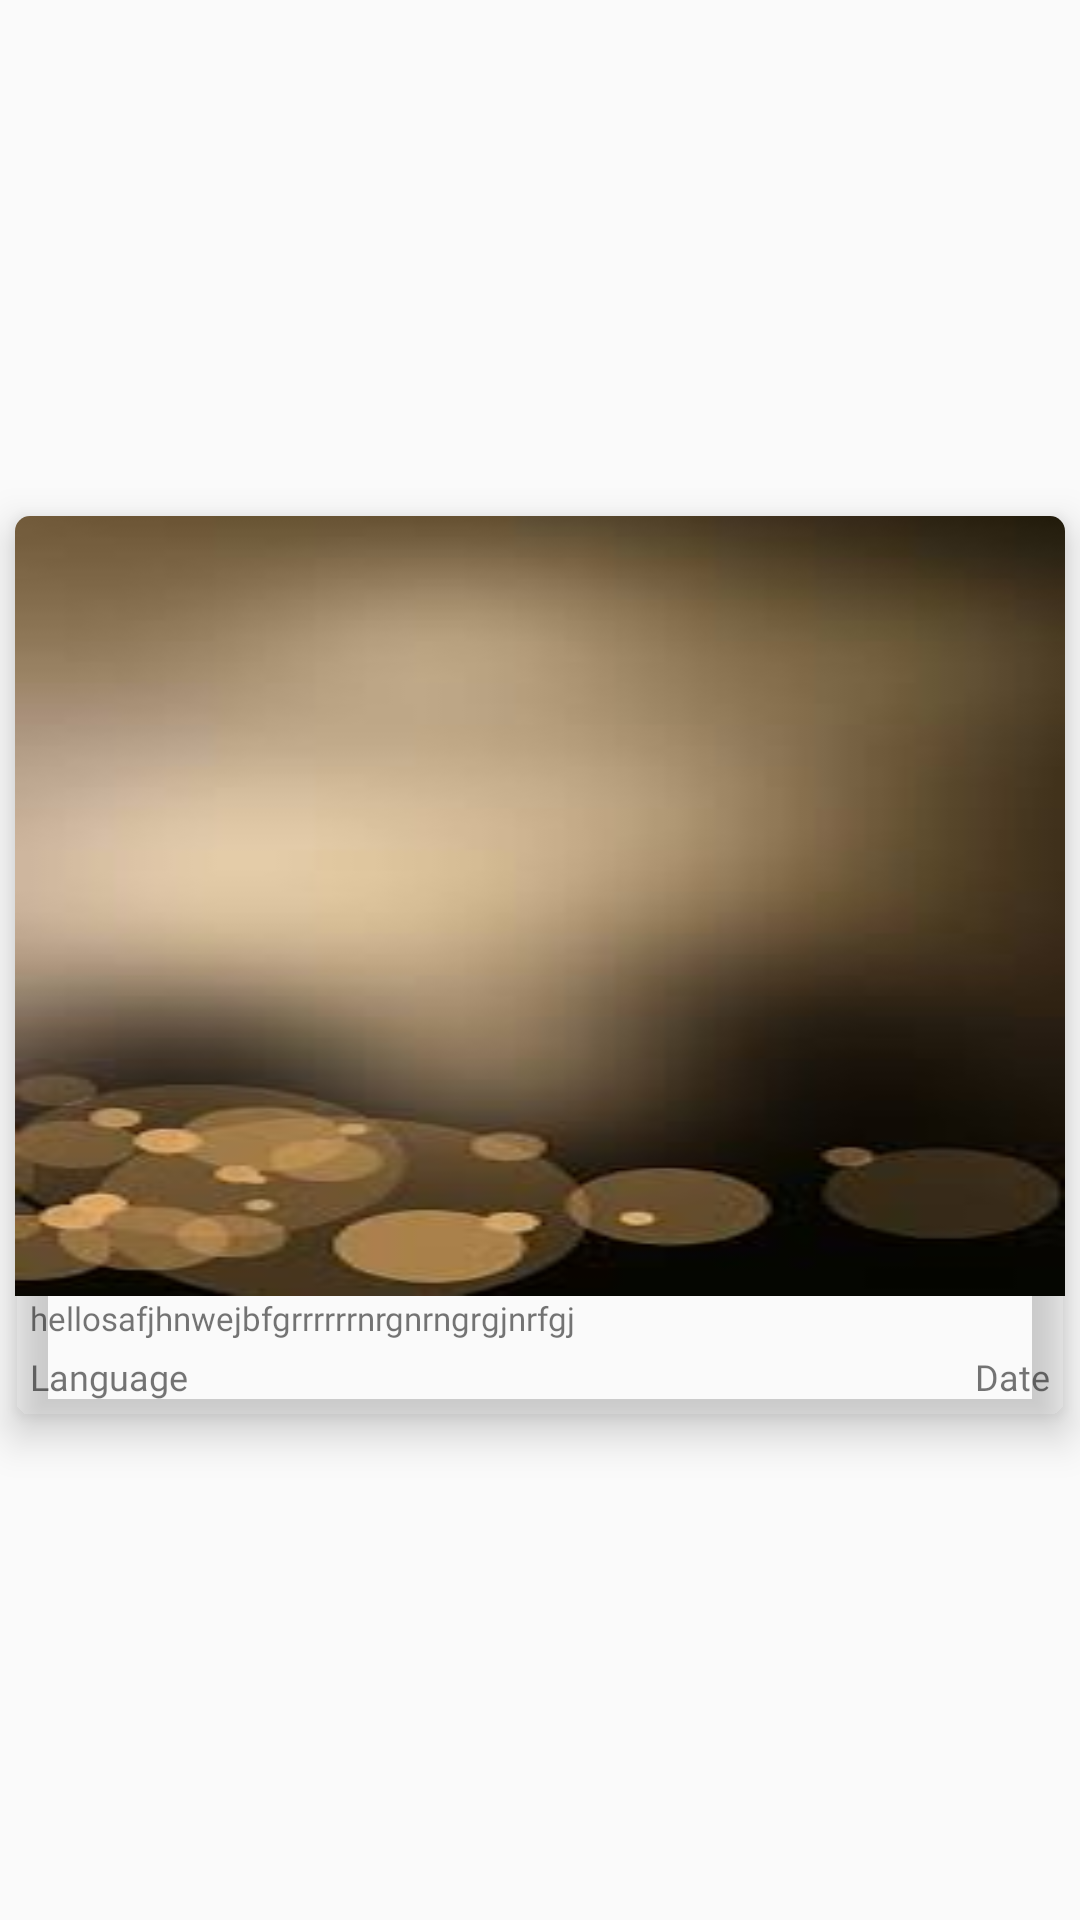

This screen was rendered from an Android layout file. Write that file and the resources it references.
<!-- AndroidManifest.xml: application theme AppTheme -->
<!-- res/layout/movie_item.xml -->
<?xml version="1.0" encoding="utf-8"?>
<LinearLayout xmlns:android="http://schemas.android.com/apk/res/android"
    xmlns:app="http://schemas.android.com/apk/res-auto"
    android:orientation="horizontal"
    android:layout_height="wrap_content"
    android:layout_width="wrap_content">


<android.support.v7.widget.CardView
    android:layout_width="match_parent"
    android:layout_height="300dp"
    app:cardBackgroundColor="@color/colorwhite"
    app:cardCornerRadius="5dp"
    android:layout_gravity="center"
    android:layout_marginRight="5dp"
    android:layout_marginLeft="5dp"
    android:layout_marginBottom="8dp"
    android:layout_marginTop="10dp"
    app:cardElevation="8dp">


    <LinearLayout
        android:layout_width="match_parent"
        android:layout_height="match_parent"
        android:background="@color/colorwhite"
        android:orientation="vertical">

        <ImageView
            android:id="@+id/movie_img"
            android:layout_width="match_parent"
            android:layout_height="260dp"
            android:scaleType="fitXY"
            android:src="@drawable/bggg" />

        <RelativeLayout
            android:layout_width="match_parent"
            android:layout_height="match_parent"
            android:background="@color/colorwhite"
            android:orientation="vertical">

            <TextView
                android:id="@+id/movie_name"
                android:layout_width="match_parent"
                android:layout_height="wrap_content"
                android:layout_gravity="center"
                android:layout_marginLeft="5dp"
                android:ellipsize="end"
                android:fontFamily="@font/belgrano"
                android:gravity="left"
                android:maxLines="1"
                android:text="hellosafjhnwejbfgrrrrrrnrgnrngrgjnrfgj"
                android:textColor="@color/colorBlack"
                android:textSize="11sp" />

            <LinearLayout
                android:layout_alignParentBottom="true"
               android:weightSum="2"
                android:layout_marginBottom="5dp"
                android:layout_marginTop="5dp"
                android:orientation="horizontal"
                android:layout_width="match_parent"
                android:layout_height="wrap_content"
                android:id="@+id/linearLayout">

                <TextView
                    android:id="@+id/movie_date"
                    android:layout_width="match_parent"
                    android:layout_height="wrap_content"
                    android:layout_below="@id/movie_name"
                    android:layout_gravity="end"
                    android:layout_marginRight="5dp"
                    android:layout_weight="1"
                    android:fontFamily="@font/crimson_text"
                    android:gravity="end"
                    android:inputType="date"
                    android:text="Date"
                    android:textColor="@color/colorLightBlack"
                    android:textSize="12sp" />
            </LinearLayout>

            <TextView
                android:id="@+id/txt_language"
                android:layout_width="match_parent"
                android:layout_height="wrap_content"
                android:layout_alignStart="@+id/movie_name"
                android:layout_alignTop="@+id/linearLayout"
                android:layout_gravity="start"
                android:layout_weight="1"
                android:fontFamily="@font/crimson_text"
                android:text="Language"
                android:textColor="@color/colorLightBlack"
                android:textSize="12sp" />
        </RelativeLayout>
    </LinearLayout>

</android.support.v7.widget.CardView>
</LinearLayout>
<!-- resources referenced by this layout -->
<resources>
  <!-- drawable bggg: jpg bitmap (drawable, 3872 bytes) -->
  <style name="AppTheme" parent="Theme.AppCompat.Light.DarkActionBar">
          
          <item name="colorPrimary">@color/colorPrimary</item>
          <item name="colorPrimaryDark">@color/colorPrimaryDark</item>
          <item name="colorAccent">@color/colorAccent</item>
          <item name="windowNoTitle">true</item>
          <item name="android:windowNoTitle">true</item>
          <item name="windowActionBar">false</item>
          <item name="android:windowActionBar">false</item>
  
          <item name="android:windowContentTransitions" tools:ignore="NewApi">true</item>
      </style>]
  <color name="colorPrimary">#3F51B5</color>
  <color name="colorPrimaryDark">#5536AF</color>
  <color name="colorAccent">#23ACDB</color>
</resources>
